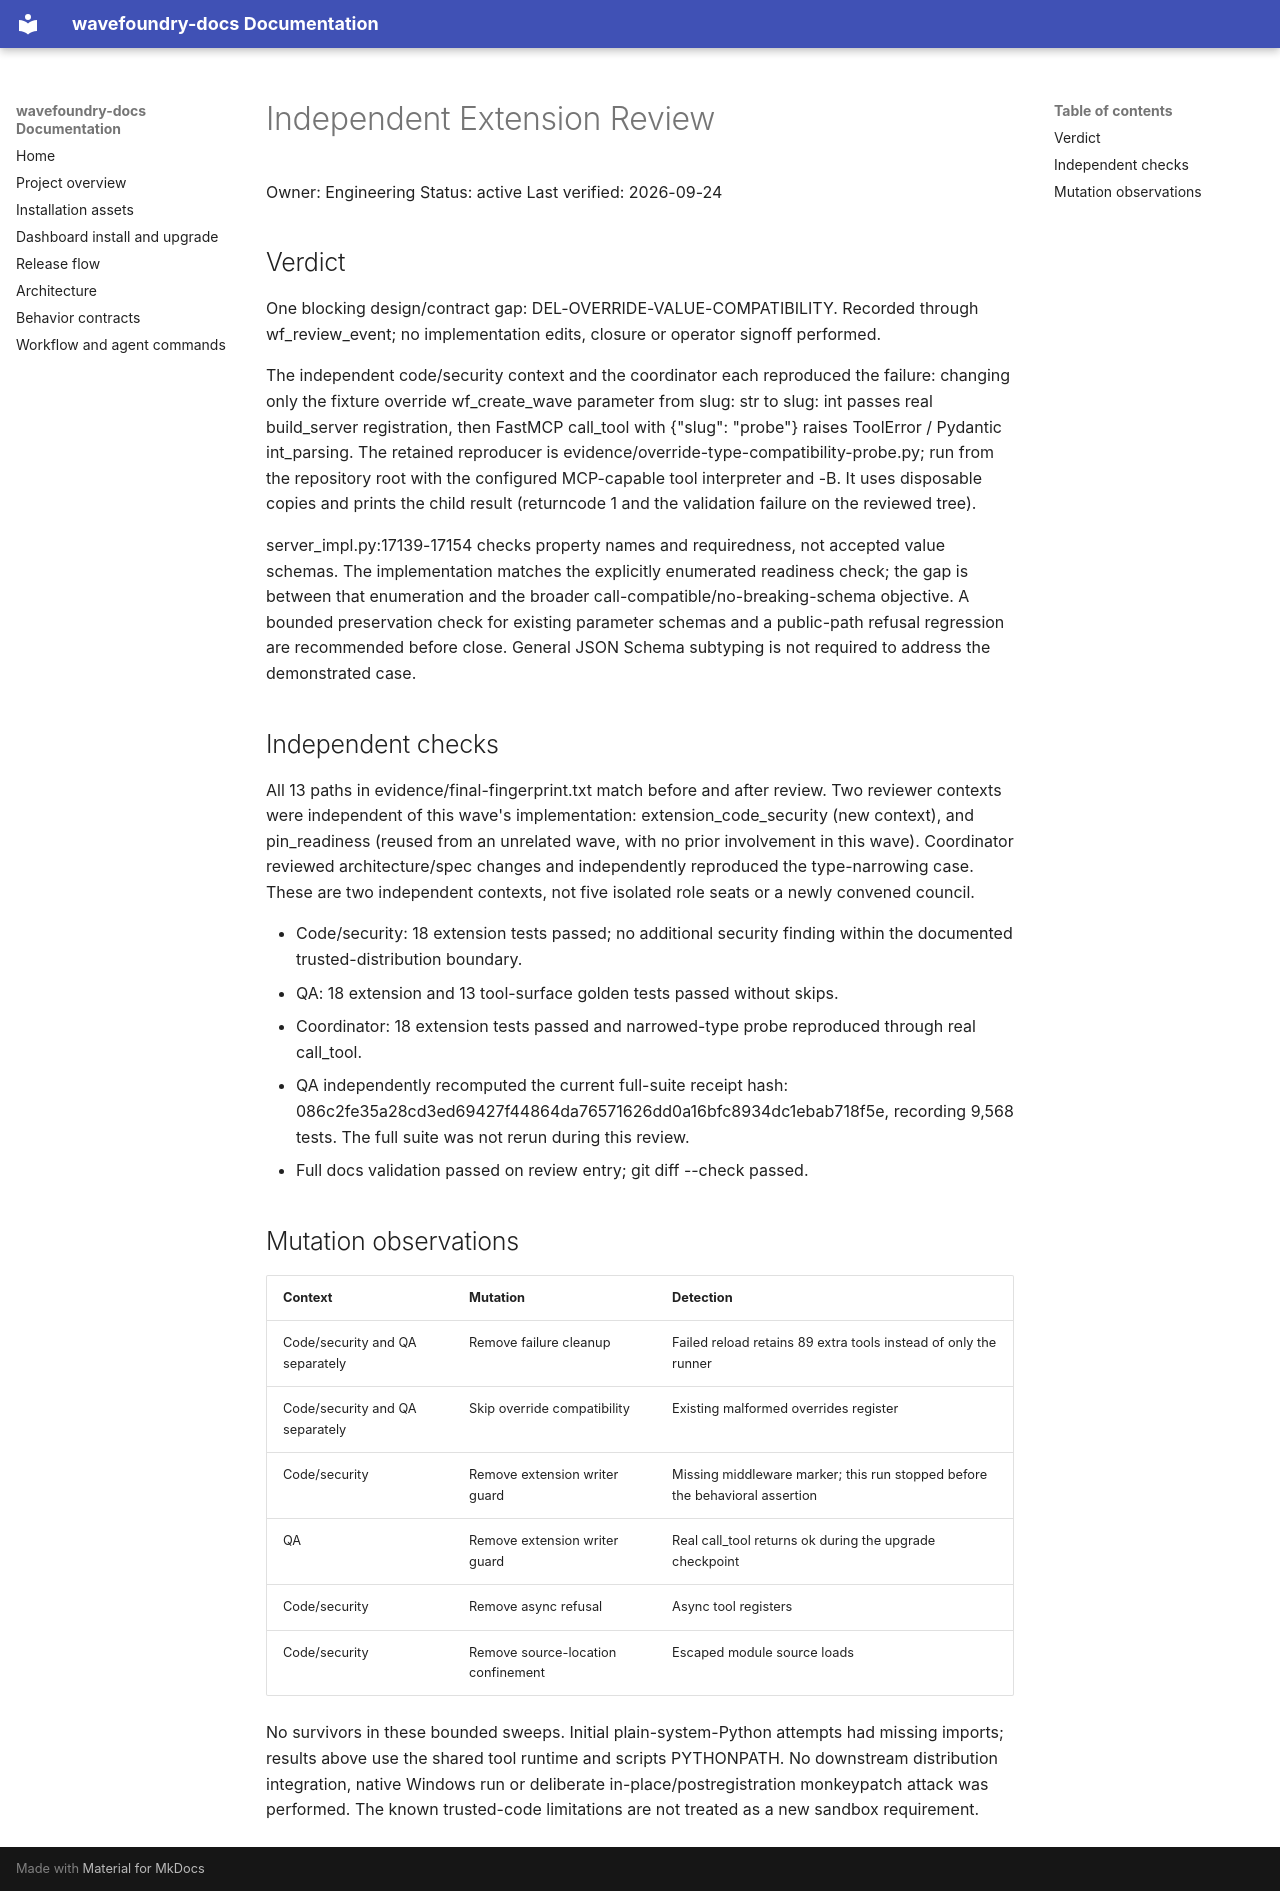

repository: coryhacking/wavefoundry · page: waves/1yv9l extension-tool-modules/independent-delivery-review/index.html · generator: mkdocs

# Independent Extension Review

Owner: Engineering
Status: active
Last verified: 2026-09-24

## Verdict

One blocking design/contract gap: DEL-OVERRIDE-VALUE-COMPATIBILITY. Recorded through wf_review_event; no implementation edits, closure or operator signoff performed.

The independent code/security context and the coordinator each reproduced the failure: changing only the fixture override wf_create_wave parameter from slug: str to slug: int passes real build_server registration, then FastMCP call_tool with {"slug": "probe"} raises ToolError / Pydantic int_parsing. The retained reproducer is evidence/override-type-compatibility-probe.py; run from the repository root with the configured MCP-capable tool interpreter and -B. It uses disposable copies and prints the child result (returncode 1 and the validation failure on the reviewed tree).

server_impl.py:17139-17154 checks property names and requiredness, not accepted value schemas. The implementation matches the explicitly enumerated readiness check; the gap is between that enumeration and the broader call-compatible/no-breaking-schema objective. A bounded preservation check for existing parameter schemas and a public-path refusal regression are recommended before close. General JSON Schema subtyping is not required to address the demonstrated case.

## Independent checks

All 13 paths in evidence/final-fingerprint.txt match before and after review. Two reviewer contexts were independent of this wave's implementation: extension_code_security (new context), and pin_readiness (reused from an unrelated wave, with no prior involvement in this wave). Coordinator reviewed architecture/spec changes and independently reproduced the type-narrowing case. These are two independent contexts, not five isolated role seats or a newly convened council.

- Code/security: 18 extension tests passed; no additional security finding within the documented trusted-distribution boundary.
- QA: 18 extension and 13 tool-surface golden tests passed without skips.
- Coordinator: 18 extension tests passed and narrowed-type probe reproduced through real call_tool.
- QA independently recomputed the current full-suite receipt hash: 086c2fe35a28cd3ed69427f44864da76571626dd0a16bfc8934dc1ebab718f5e, recording 9,568 tests. The full suite was not rerun during this review.
- Full docs validation passed on review entry; git diff --check passed.

## Mutation observations

| Context | Mutation | Detection |
| --- | --- | --- |
| Code/security and QA separately | Remove failure cleanup | Failed reload retains 89 extra tools instead of only the runner |
| Code/security and QA separately | Skip override compatibility | Existing malformed overrides register |
| Code/security | Remove extension writer guard | Missing middleware marker; this run stopped before the behavioral assertion |
| QA | Remove extension writer guard | Real call_tool returns ok during the upgrade checkpoint |
| Code/security | Remove async refusal | Async tool registers |
| Code/security | Remove source-location confinement | Escaped module source loads |

No survivors in these bounded sweeps. Initial plain-system-Python attempts had missing imports; results above use the shared tool runtime and scripts PYTHONPATH. No downstream distribution integration, native Windows run or deliberate in-place/postregistration monkeypatch attack was performed. The known trusted-code limitations are not treated as a new sandbox requirement.
